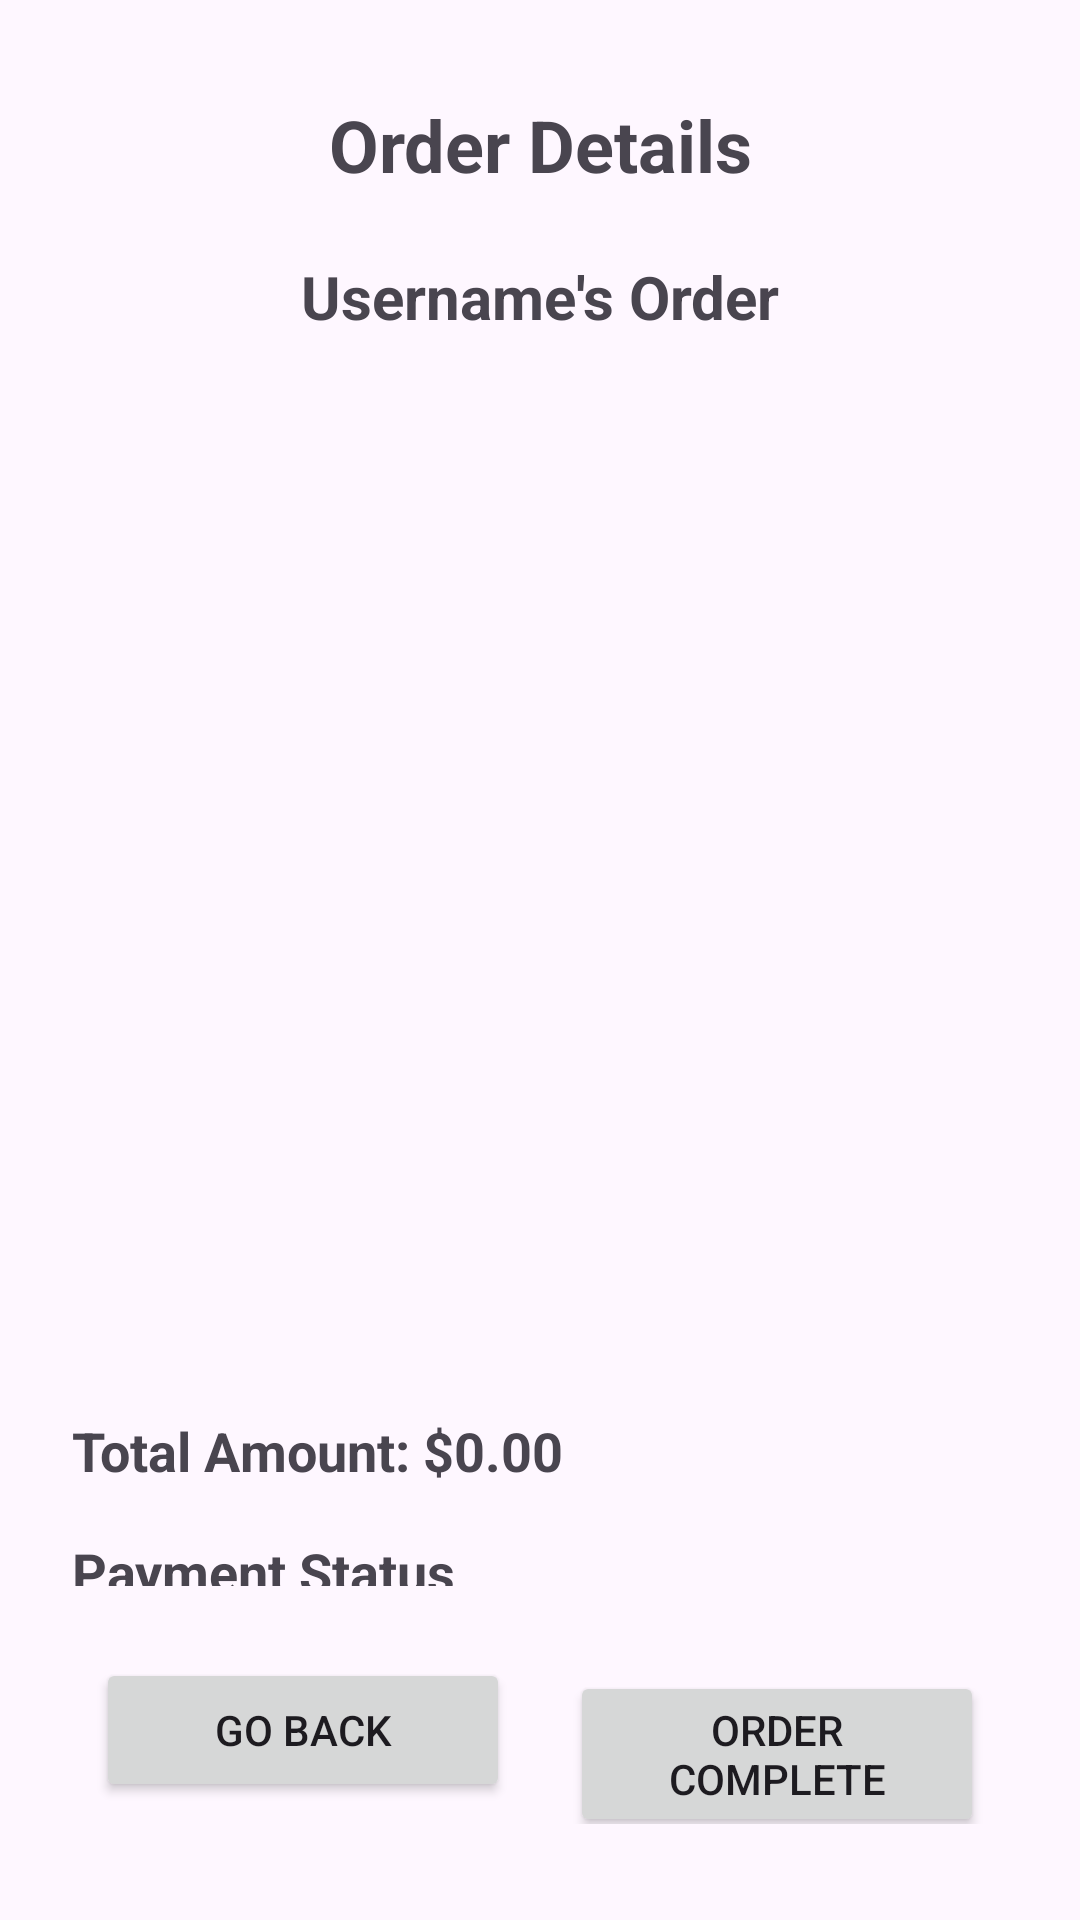

Android layout source for this screen:
<!-- AndroidManifest.xml: application theme Theme.VoiceAssistant -->
<!-- res/layout/order_details.xml -->
<LinearLayout xmlns:android="http://schemas.android.com/apk/res/android"
    android:layout_width="match_parent"
    android:layout_height="match_parent"
    android:orientation="vertical"
    android:padding="16dp">

    <TextView
        android:id="@+id/textViewTitle"
        android:layout_width="match_parent"
        android:layout_height="wrap_content"
        android:text="Order Details"
        android:textSize="24sp"
        android:textStyle="bold"
        android:gravity="center"
        android:layout_marginTop="16dp"
        android:layout_marginBottom="8dp" />

    <TextView
        android:id="@+id/userName"
        android:layout_width="match_parent"
        android:layout_height="wrap_content"
        android:text="Username's Order"
        android:textSize="20sp"
        android:textStyle="bold"
        android:gravity="center"
        android:layout_marginTop="13dp"
        android:layout_marginBottom="20dp" />

    <ScrollView
        android:layout_width="match_parent"
        android:layout_height="0dp"
        android:layout_weight="1"
        android:padding="8dp">

        <LinearLayout
            android:layout_width="match_parent"
            android:layout_height="wrap_content"
            android:orientation="vertical">

            <androidx.recyclerview.widget.RecyclerView
                android:id="@+id/orderItems"
                android:layout_width="match_parent"
                android:layout_height="315dp"
                android:clipToPadding="false"
                android:padding="8dp" />

            <TextView
                android:id="@+id/totalAmount"
                android:layout_width="wrap_content"
                android:layout_height="wrap_content"
                android:text="Total Amount: $0.00"
                android:textSize="18sp"
                android:textStyle="bold"
                android:layout_marginTop="16dp" />

            <TextView
                android:id="@+id/paymentStatusView"
                android:layout_width="wrap_content"
                android:layout_height="wrap_content"
                android:text="Payment Status"
                android:textSize="18sp"
                android:textStyle="bold"
                android:layout_marginTop="16dp" />
        </LinearLayout>
    </ScrollView>

    <LinearLayout
        android:layout_width="match_parent"
        android:layout_height="wrap_content"
        android:orientation="horizontal"
        android:padding="16dp">

        <Button
            android:id="@+id/buttonGoBack"
            android:layout_width="0dp"
            android:layout_height="wrap_content"
            android:layout_weight="1"
            android:text="Go Back"
            android:layout_marginEnd="10dp" />

        <Button
            android:id="@+id/orderComplete"
            android:layout_width="0dp"
            android:layout_height="wrap_content"
            android:layout_weight="1"
            android:text="Order Complete"
            android:layout_marginStart="10dp" />
    </LinearLayout>

</LinearLayout>
<!-- resources referenced by this layout -->
<resources>
  <style name="Theme.VoiceAssistant" parent="Base.Theme.VoiceAssistant" />
  <style name="Base.Theme.VoiceAssistant" parent="Theme.Material3.DayNight.NoActionBar">
          
          <item name="colorPrimary">@color/mcdo</item>
          
      </style>
  <color name="mcdo">#ffbc0d</color>
</resources>
